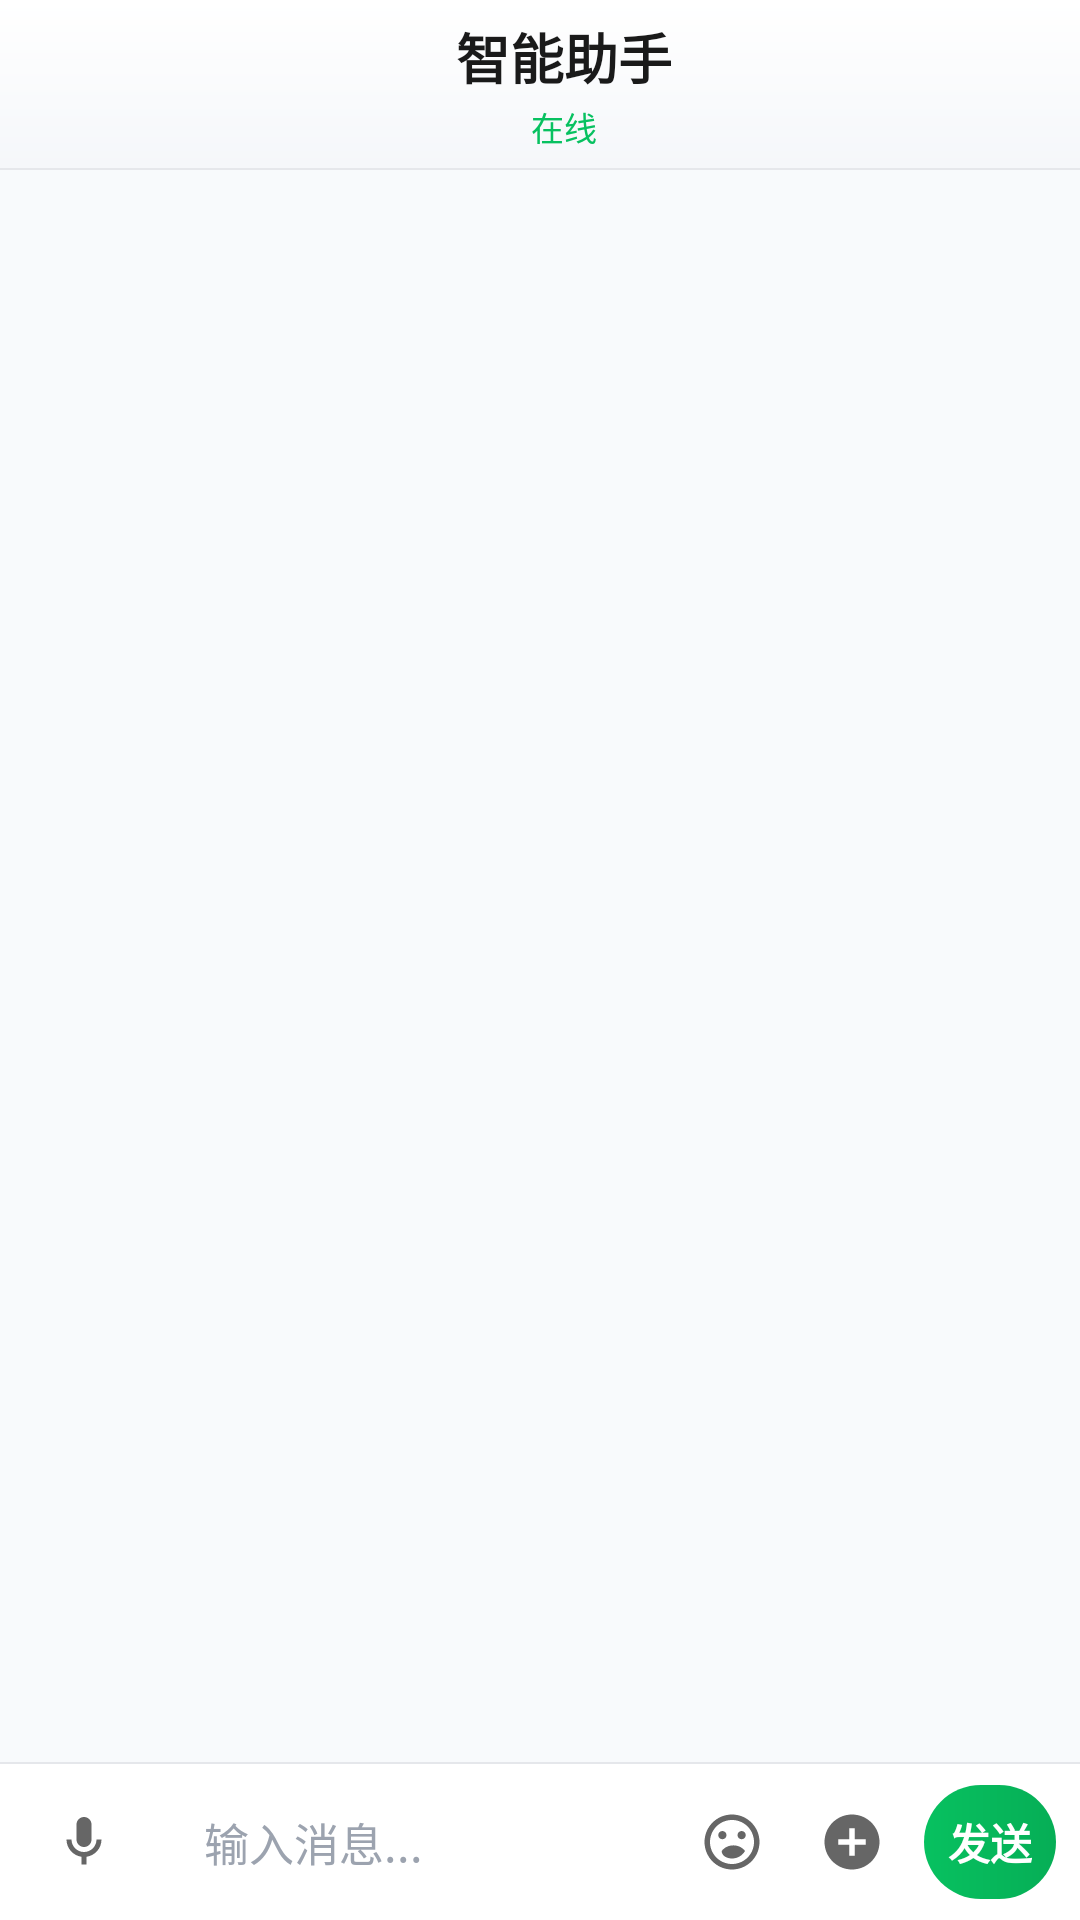

Reconstruct the res/layout file that produces this screen, plus the resources it refers to.
<!-- AndroidManifest.xml: application theme AppTheme_Night -->
<!-- res/layout/fragment_chat.xml -->
<?xml version="1.0" encoding="utf-8"?>
<layout xmlns:android="http://schemas.android.com/apk/res/android"
    xmlns:app="http://schemas.android.com/apk/res-auto"
    xmlns:tools="http://schemas.android.com/tools">

    <data>
        <variable
            name="vm"
            type="com.jetpack.kobe.ui.chat.ChatViewModel" />
    </data>

    <androidx.constraintlayout.widget.ConstraintLayout
        android:layout_width="match_parent"
        android:layout_height="match_parent"
        android:background="@color/chat_bg_color">

        
        <View
            android:id="@+id/bg_gradient"
            android:layout_width="match_parent"
            android:layout_height="0dp"
            android:background="@drawable/chat_gradient_bg"
            app:layout_constraintBottom_toBottomOf="@id/toolbar"
            app:layout_constraintTop_toTopOf="parent" />

        
        <com.google.android.material.appbar.MaterialToolbar
            android:id="@+id/toolbar"
            android:layout_width="match_parent"
            android:layout_height="?attr/actionBarSize"
            android:background="@android:color/transparent"
            android:elevation="0dp"
            app:layout_constraintTop_toTopOf="parent">

            <LinearLayout
                android:layout_width="match_parent"
                android:layout_height="match_parent"
                android:gravity="center"
                android:orientation="vertical">

                <TextView
                    android:id="@+id/tv_title"
                    android:layout_width="wrap_content"
                    android:layout_height="wrap_content"
                    android:text="智能助手"
                    android:textColor="@color/chat_title_text"
                    android:textSize="18sp"
                    android:textStyle="bold" />

                <TextView
                    android:id="@+id/tv_status"
                    android:layout_width="wrap_content"
                    android:layout_height="wrap_content"
                    android:layout_marginTop="2dp"
                    android:text="在线"
                    android:textColor="@color/chat_online_status"
                    android:textSize="11sp" />
            </LinearLayout>
        </com.google.android.material.appbar.MaterialToolbar>

        
        <View
            android:id="@+id/divider"
            android:layout_width="match_parent"
            android:layout_height="0.5dp"
            android:background="@color/chat_divider"
            app:layout_constraintTop_toBottomOf="@id/toolbar" />

        
        <androidx.recyclerview.widget.RecyclerView
            android:id="@+id/rv_chat_list"
            android:layout_width="match_parent"
            android:layout_height="0dp"
            android:clipToPadding="false"
            android:overScrollMode="never"
            android:paddingStart="8dp"
            android:paddingEnd="8dp"
            app:layout_constraintBottom_toTopOf="@id/input_bar_divider"
            app:layout_constraintTop_toBottomOf="@id/divider"
            tools:listitem="@layout/item_chat_msg_left_enhanced" />

        
        <View
            android:id="@+id/input_bar_divider"
            android:layout_width="match_parent"
            android:layout_height="0.5dp"
            android:background="@color/chat_divider"
            app:layout_constraintBottom_toTopOf="@id/ll_input_bar" />

        
        <LinearLayout
            android:id="@+id/ll_input_bar"
            android:layout_width="match_parent"
            android:layout_height="wrap_content"
            android:background="@android:color/white"
            android:gravity="center_vertical"
            android:orientation="horizontal"
            android:paddingStart="8dp"
            android:paddingEnd="8dp"
            android:paddingTop="6dp"
            android:paddingBottom="6dp"
            app:layout_constraintBottom_toBottomOf="parent">

            
            <FrameLayout
                android:id="@+id/fl_voice"
                android:layout_width="40dp"
                android:layout_height="40dp"
                android:background="@drawable/chat_circle_button_bg">

                <ImageView
                    android:layout_width="20dp"
                    android:layout_height="20dp"
                    android:layout_gravity="center"
                    android:src="@drawable/ic_voice"
                    app:tint="@color/chat_icon_tint" />
            </FrameLayout>

            
            <FrameLayout
                android:layout_width="0dp"
                android:layout_height="wrap_content"
                android:layout_marginStart="8dp"
                android:layout_marginEnd="8dp"
                android:layout_weight="1"
                android:background="@drawable/chat_input_bg">

                <EditText
                    android:id="@+id/et_input"
                    android:layout_width="match_parent"
                    android:layout_height="wrap_content"
                    android:background="@null"
                    android:maxLines="4"
                    android:minHeight="40dp"
                    android:paddingHorizontal="12dp"
                    android:paddingVertical="8dp"
                    android:textColor="@color/chat_input_text"
                    android:textColorHint="@color/chat_input_hint"
                    android:textSize="15sp"
                    android:hint="输入消息..."
                    tools:text="你好，很高兴认识你" />
            </FrameLayout>

            
            <FrameLayout
                android:id="@+id/fl_emoji"
                android:layout_width="36dp"
                android:layout_height="36dp"
                android:layout_marginEnd="4dp">

                <ImageView
                    android:layout_width="22dp"
                    android:layout_height="22dp"
                    android:layout_gravity="center"
                    android:src="@drawable/ic_emoji"
                    app:tint="@color/chat_icon_tint" />
            </FrameLayout>

            
            <FrameLayout
                android:id="@+id/fl_more"
                android:layout_width="36dp"
                android:layout_height="36dp"
                android:layout_marginEnd="6dp">

                <ImageView
                    android:layout_width="22dp"
                    android:layout_height="22dp"
                    android:layout_gravity="center"
                    android:src="@drawable/ic_add_circle"
                    app:tint="@color/chat_icon_tint" />
            </FrameLayout>

            
            <FrameLayout
                android:id="@+id/fl_send"
                android:layout_width="44dp"
                android:layout_height="38dp"
                android:background="@drawable/chat_send_button_bg">

                <TextView
                    android:layout_width="wrap_content"
                    android:layout_height="wrap_content"
                    android:layout_gravity="center"
                    android:text="发送"
                    android:textColor="@android:color/white"
                    android:textSize="14sp"
                    android:textStyle="bold" />
            </FrameLayout>
        </LinearLayout>

    </androidx.constraintlayout.widget.ConstraintLayout>
</layout>
<!-- res/layout/item_chat_msg_left_enhanced.xml (included above) -->
<?xml version="1.0" encoding="utf-8"?>
<LinearLayout xmlns:android="http://schemas.android.com/apk/res/android"
    xmlns:app="http://schemas.android.com/apk/res-auto"
    android:layout_width="match_parent"
    android:layout_height="wrap_content"
    android:gravity="start"
    android:orientation="horizontal"
    android:paddingStart="12dp"
    android:paddingTop="8dp"
    android:paddingEnd="12dp"
    android:paddingBottom="4dp">

    
    <FrameLayout
        android:id="@+id/fl_avatar"
        android:layout_width="38dp"
        android:layout_height="38dp"
        android:layout_gravity="bottom">

        <View
            android:layout_width="match_parent"
            android:layout_height="match_parent"
            android:background="@drawable/chat_avatar_left_bg" />

        <TextView
            android:id="@+id/tv_avatar"
            android:layout_width="match_parent"
            android:layout_height="match_parent"
            android:gravity="center"
            android:text="助"
            android:textColor="@android:color/white"
            android:textSize="16sp"
            android:textStyle="bold" />
    </FrameLayout>

    <LinearLayout
        android:layout_width="wrap_content"
        android:layout_height="wrap_content"
        android:layout_marginStart="8dp"
        android:orientation="vertical">

        
        <TextView
            android:id="@+id/tv_content"
            android:layout_width="wrap_content"
            android:layout_height="wrap_content"
            android:background="@drawable/chat_bubble_left_bg"
            android:maxWidth="260dp"
            android:paddingStart="14dp"
            android:paddingTop="10dp"
            android:paddingEnd="14dp"
            android:paddingBottom="10dp"
            android:text="Hello!"
            android:textColor="@color/chat_bubble_left_text"
            android:textSize="15sp"
            android:lineSpacingExtra="2dp" />

        
        <TextView
            android:id="@+id/tv_time"
            android:layout_width="wrap_content"
            android:layout_height="wrap_content"
            android:layout_marginStart="6dp"
            android:layout_marginTop="4dp"
            android:text="12:30"
            android:textColor="@color/chat_time_text"
            android:textSize="11sp" />
    </LinearLayout>
</LinearLayout>
<!-- resources referenced by this layout -->
<resources>
  <color name="chat_bg_color">#F8FAFC</color>
  <color name="chat_bubble_left_text">#1A1A1A</color>
  <color name="chat_divider">#E5E7EB</color>
  <color name="chat_icon_tint">#666666</color>
  <color name="chat_input_hint">#9CA3AF</color>
  <color name="chat_input_text">#1A1A1A</color>
  <color name="chat_online_status">#07C160</color>
  <color name="chat_time_text">#9CA3AF</color>
  <color name="chat_title_text">#1A1A1A</color>
  <!-- drawable chat_avatar_left_bg (drawable) -->
  <?xml version="1.0" encoding="utf-8"?>
  <shape xmlns:android="http://schemas.android.com/apk/res/android"
      android:shape="oval">
      <gradient
          android:angle="135"
          android:centerColor="#7C3AED"
          android:endColor="#6366F1"
          android:startColor="#8B5CF6" />
  </shape>
  <!-- drawable chat_bubble_left_bg (drawable) -->
  <?xml version="1.0" encoding="utf-8"?>
  <shape xmlns:android="http://schemas.android.com/apk/res/android">
      <solid android:color="#FFFFFF" />
      <corners
          android:topLeftRadius="16dp"
          android:topRightRadius="4dp"
          android:bottomLeftRadius="16dp"
          android:bottomRightRadius="16dp" />
  </shape>
  <!-- drawable chat_gradient_bg (drawable) -->
  <?xml version="1.0" encoding="utf-8"?>
  <shape xmlns:android="http://schemas.android.com/apk/res/android">
      <gradient
          android:angle="270"
          android:endColor="#F5F7FA"
          android:startColor="#FFFFFF" />
  </shape>
  <!-- drawable chat_send_button_bg (drawable) -->
  <?xml version="1.0" encoding="utf-8"?>
  <shape xmlns:android="http://schemas.android.com/apk/res/android">
      <gradient
          android:angle="0"
          android:endColor="#06AE56"
          android:startColor="#07C160" />
      <corners android:radius="19dp" />
  </shape>
  <!-- drawable ic_add_circle (drawable) -->
  <?xml version="1.0" encoding="utf-8"?>
  <vector xmlns:android="http://schemas.android.com/apk/res/android"
      android:width="24dp"
      android:height="24dp"
      android:viewportWidth="24"
      android:viewportHeight="24">
      <path
          android:fillColor="#000000"
          android:pathData="M12,2C6.48,2 2,6.48 2,12s4.48,10 10,10 10,-4.48 10,-10S17.52,2 12,2zM17,13h-4v4h-2v-4H7v-2h4V7h2v4h4v2z" />
  </vector>
  <!-- drawable ic_voice (drawable) -->
  <?xml version="1.0" encoding="utf-8"?>
  <vector xmlns:android="http://schemas.android.com/apk/res/android"
      android:width="24dp"
      android:height="24dp"
      android:viewportWidth="24"
      android:viewportHeight="24">
      <path
          android:fillColor="#000000"
          android:pathData="M12,14c1.66,0 3,-1.34 3,-3V5c0,-1.66 -1.34,-3 -3,-3S9,3.34 9,5v6c0,1.66 1.34,3 3,3z" />
      <path
          android:fillColor="#000000"
          android:pathData="M17,11c0,2.76 -2.24,5 -5,5s-5,-2.24 -5,-5H5c0,3.53 2.61,6.43 6,6.92V21h2v-3.08c3.39,-0.49 6,-3.39 6,-6.92h-2z" />
  </vector>
  <style name="AppTheme_Night" parent="Theme.Design.Light.NoActionBar">
          <item name="colorPrimary">#999999</item>
          <item name="colorPrimaryDark">@color/colorPrimaryDark</item>
          <item name="colorAccent">#EF3939</item>
  
          <item name="main_bg_1">#2C2C2C</item>
          <item name="main_bg_2">#FA3C3C3C</item>
          <item name="main_bg_3">#5E5E5E</item>
  
          <item name="theme_color_1">#BDBDBD</item>
          <item name="theme_color_2">#939393</item>
          <item name="theme_color_3">#737272</item>
  
          <item name="ripple_gray">#808080</item>
  
          <item name="float_bg">#D64C4C4C</item>
  
          <item name="division_line">#424242</item>
  
          <item name="android:navigationBarColor">#2C2C2C</item>
  
      </style>
  <!-- not gathered from this repository: default colours our renderer supplied (Android Studio template values) -->
  <color name="colorPrimaryDark">#FF3700B3</color>
</resources>
